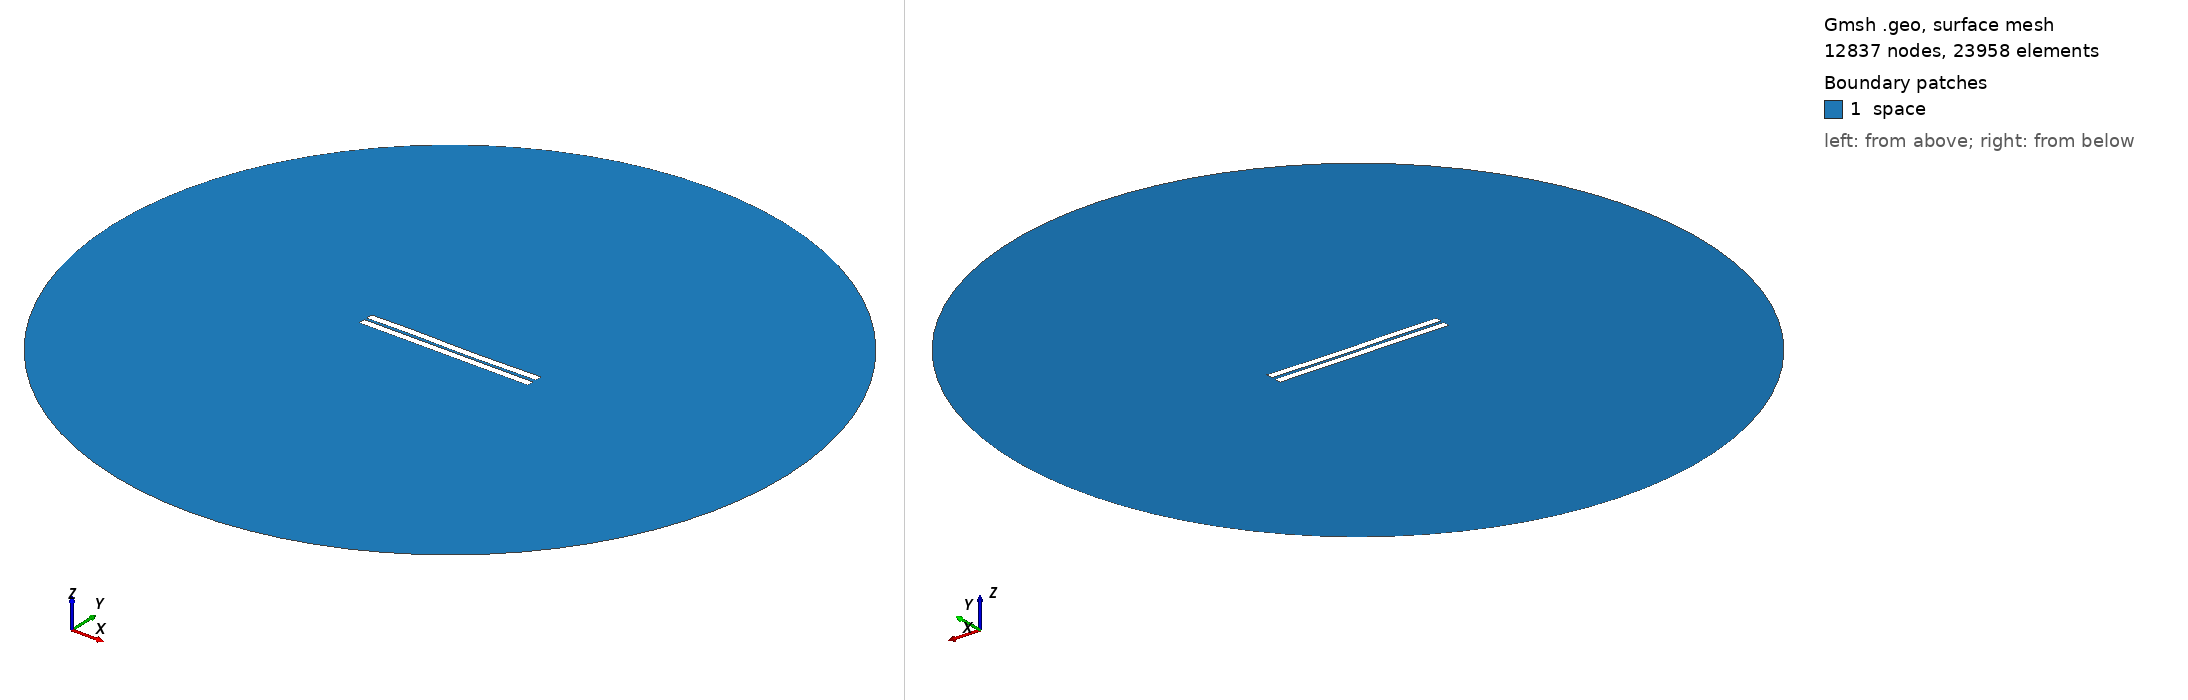

Gmsh geometry script, surface-meshed: 12837 nodes, 23958 surface elements. Boundary patches (legend numbers): 1 space. Left view from above one corner, right view from below the opposite corner. Legend entries are the model's physical surfaces. The drawing asked Gmsh for element sizes between 1% and 20% of the model's largest extent; the script's own settings can give other sizes.

=== 424.geo (drawn) ===
//---------------------------------------
// Geometry kernel
//---------------------------------------

SetFactory("OpenCASCADE");



//---------------------------------------
// Parameters of the geometry
//---------------------------------------

// Overetch of the upper plate
overetch = 0.0;

// Distance between the plates
distance = 1.5;

// Discretization over the x axis (for the deformation)
nx = 50; 

// Length of the plate
L = 100 - overetch; 

// Number of modes
n = 4; 

// 1st mode coefficient
coeff(1) = 0.07499999999999998;
beta(1) = 0.596864 * 3.1415926535 / L;

// 2nd mode coefficient
coeff(2) = -0.075;
beta(2) = 1.49418 * 3.1415926535 / L;

// 3rd mode coefficient
coeff(3) = 0.15;
beta(3) = 2.50025 * 3.1415926535 / L;

// 4th mode coefficient
coeff(4) = 0.07499999999999998;
beta(4) = 3.49999 * 3.1415926535 / L;



//---------------------------------------
// Upper plate (deformed rectangle)
//---------------------------------------

// Coordiantes of the upper plate
xmin = -50;
xmax = 50 - overetch;

// Height of the upper plate
yheight = 4 - 2 * overetch;

// Indexes of the points
UpperID[] = {};
LowerID[] = {};
LeftID[] = {};
RightID[] = {};

// Point index
p = 1;

// Horizontal edges
For i In {1:nx}
    x = xmin + (i-1)*(xmax - xmin)/(nx-1);

    y_bottom = distance / 2 + overetch;
    For j In {1:n}
        C = (Cosh(beta(j)*L) + Cos(beta(j)*L)) / (Sinh(beta(j)*L) + Sin(beta(j)*L));
        y_bottom  = y_bottom + coeff(j) * (Cosh(beta(j)*(x+50)) - Cos(beta(j)*(x+50)) - C * (Sinh(beta(j)*(x+50)) - Sin(beta(j)*(x+50))));
    EndFor

    y_top = y_bottom + yheight;

    Point(p) = {x, y_top, 0, 1.0};
    UpperID[i] = p;
    p = p + 1;

    Point(p) = {x, y_bottom, 0, 1.0};
    LowerID[i] = p;
    p = p + 1;
EndFor

// Create point lists
UpperPts[] = {}; LowerPts[] = {};
For i In {1:nx}
  UpperPts[] += {UpperID[i]};
  LowerPts[] += {LowerID[i]};
EndFor

// Build splines
Spline(1) = {UpperPts[]};
Spline(2) = {LowerPts[]};
Line(3) = {LowerPts[nx-1], UpperPts[nx-1]};
Line(4) = {LowerPts[0], UpperPts[0]};

// Build the plane surface
Curve Loop(1) = {2, 3, -1, -4};
Plane Surface(1) = {1};



//---------------------------------------
// Lower plate (rectangle)
//---------------------------------------

// Vertices
Point(1001) = {-50, -1, 0, 1.0};
Point(1002) = { 50, -1, 0, 1.0};
Point(1003) = { 50,  -5, 0, 1.0};
Point(1004) = {-50,  -5, 0, 1.0};

// Edges
Line(5) = {1001, 1002};
Line(6) = {1002, 1003};
Line(7) = {1003, 1004};
Line(8) = {1004, 1001};

// Plane surface
Line Loop(2) = {5, 6, 7, 8};
Plane Surface(2) = {2}; 



//---------------------------------------
// Outer (fictious) boundary
//---------------------------------------

// Points
Point(1005) = {0, 0, 0};       // Center
Point(1006) = {200, 0, 0};     // Start point
Point(1007) = {0, 200, 0};     // 90 degrees
Point(1008) = {-200, 0, 0};    // 180 degrees
Point(1009) = {0, -200, 0};    // 270 degrees

// Circle arcs (each needs start, center, end)
Circle(9) = {1006, 1005, 1007};
Circle(10) = {1007, 1005, 1008};
Circle(11) = {1008, 1005, 1009};
Circle(12) = {1009, 1005, 1006};

// Plane surface for the entire domain
Curve Loop(3) = {9, 10, 11, 12};
Surface(3) = {3};

// Subtract the plates from the whole domain to obtain the actual domain where we want to solve the equations
BooleanDifference{ Surface{3}; Delete; }{ Surface{1}; Surface{2}; Delete; }




//---------------------------------------
// Transfinite Lines/Curves
//---------------------------------------

// Set the number of points on the boundaries
r = 7;

// Plates
Transfinite Curve {1, 2} = 50*r Using Progression 1;
Transfinite Curve {3, 4} = 2*r Using Progression 1;
Transfinite Line {5, 7} = 50*r Using Progression 1;
Transfinite Line {6, 8} = 2*r Using Progression 1;

// Outer boundary
Transfinite Line {9, 10, 11, 12} = 20 Using Progression 1;



//---------------------------------------
// Physical groups
//---------------------------------------                

// Physical curves (boundaries)
Physical Line("force_segment", 10) = {2};
Physical Line("upper_plate", 11) = {1, 3, 4};
Physical Line("lower_plate", 12) = {5, 6, 7, 8};
Physical Line("boundary", 20) = {9, 10, 11, 12};

// Physical Surfaces
Physical Surface("space", 30) = {3};



//---------------------------------------
// 6. Generate the Mesh
//---------------------------------------

// 2D mesh generation
Mesh 2;
